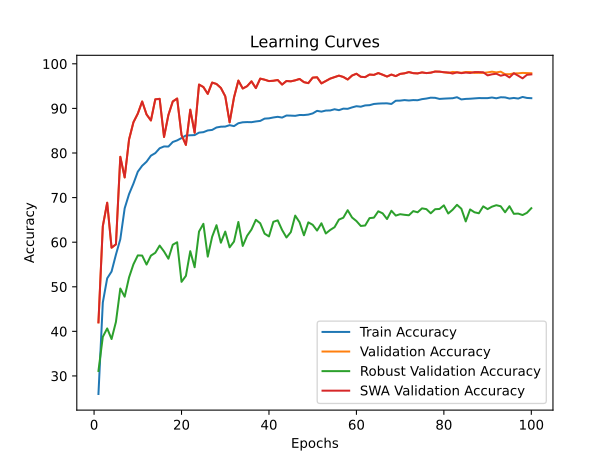

Data behind this chart, as committed beside it:
time; train_accuracy; train_loss; valid_accuracy; valid_loss; valid_accuracy_robust; valid_accuracy_swa; valid_accuracy_robust_swa
60,4043; 25,9552; 2,1991; 42,0185; 1,7744; 31,1207; 42,0185; 31,1207
113,0183; 46,4722; 1,9714; 63,5926; 1,3753; 38,7759; 63,5926; 38,7759
169,4754; 51,8966; 1,9058; 68,8519; 1,4115; 40,6552; 68,8519; 40,6552
224,7569; 53,4182; 1,8796; 58,7593; 1,4586; 38,2759; 58,7593; 38,2759
280,6059; 57,2145; 1,8345; 59,5185; 1,4824; 42,1207; 59,5185; 42,1207
334,9712; 60,6682; 1,7842; 79,1481; 1,1281; 49,6034; 79,1481; 49,6034
388,1020; 67,6049; 1,7015; 74,5185; 1,2385; 47,7759; 74,5185; 47,7759
442,5891; 70,7824; 1,6573; 83,0370; 0,9787; 52,1034; 83,0370; 52,1034
496,3742; 73,1296; 1,6279; 86,8889; 0,9597; 55,0345; 86,8889; 55,0345
551,7039; 75,8056; 1,5840; 88,8333; 0,8460; 57,0345; 88,8333; 57,0345
605,4685; 77,1435; 1,5608; 91,5556; 0,8505; 57,0000; 91,5556; 57,0000
660,2272; 78,0494; 1,5430; 88,6481; 0,8991; 54,9828; 88,6481; 54,9828
723,3443; 79,4028; 1,5201; 87,2963; 0,8154; 56,9828; 87,2963; 56,9828
783,3526; 79,9753; 1,5014; 92,0370; 0,7993; 57,6207; 92,0370; 57,6207
840,7521; 81,0633; 1,4836; 92,1481; 0,9490; 59,2414; 92,1481; 59,2414
893,1797; 81,4707; 1,4735; 83,5926; 0,9136; 57,9138; 83,5926; 57,9138
950,7899; 81,4475; 1,4760; 88,5370; 0,7620; 56,2931; 88,5370; 56,2931
1005,0615; 82,4722; 1,4536; 91,5556; 0,7876; 59,4310; 91,5556; 59,4310
1062,5776; 82,8287; 1,4395; 92,2222; 0,8096; 59,9828; 92,2222; 59,9828
1116,8953; 83,3534; 1,4276; 84,0370; 0,8310; 51,1034; 84,0370; 51,1034
1174,8217; 83,9290; 1,4172; 81,8148; 0,9077; 52,4483; 81,8148; 52,4483
1232,4827; 83,9738; 1,4118; 89,7222; 0,7786; 57,9828; 89,7222; 57,9828
1288,2632; 84,0185; 1,4086; 84,5370; 0,9079; 54,3793; 84,5370; 54,3793
1347,4015; 84,5710; 1,3966; 95,3519; 0,6553; 62,3793; 95,3519; 62,3793
1401,7162; 84,6728; 1,3920; 94,7963; 0,6618; 64,1207; 94,7963; 64,1207
1454,6433; 85,0602; 1,3893; 93,2593; 0,7437; 56,7586; 93,2593; 56,7586
1515,4224; 85,1759; 1,3795; 95,7963; 0,6436; 61,2069; 95,7963; 61,2069
1573,0981; 85,7253; 1,3678; 95,4815; 0,6017; 63,8103; 95,4815; 63,8103
1634,8735; 85,8997; 1,3590; 94,5926; 0,7025; 59,8793; 94,5926; 59,8793
1697,0909; 85,9290; 1,3612; 92,7222; 0,6866; 62,3793; 92,7222; 62,3793
1750,2612; 86,2407; 1,3517; 86,8704; 0,7600; 58,8448; 86,8704; 58,8448
1804,5666; 86,0278; 1,3584; 92,4444; 0,6851; 60,1379; 92,4444; 60,1379
1859,4065; 86,6759; 1,3407; 96,2407; 0,5772; 64,5345; 96,2407; 64,5345
1914,9650; 86,8904; 1,3317; 94,4630; 0,7130; 59,1552; 94,4630; 59,1552
1971,8635; 86,9352; 1,3350; 94,9815; 0,5855; 61,4310; 94,9815; 61,4310
2025,1418; 86,9120; 1,3364; 96,0741; 0,5968; 62,8448; 96,0741; 62,8448
2077,9208; 87,0772; 1,3276; 94,5556; 0,5584; 65,0172; 94,5556; 65,0172
2137,3997; 87,1975; 1,3244; 96,6852; 0,5487; 64,2414; 96,6852; 64,2414
2188,1527; 87,7114; 1,3030; 96,4444; 0,5647; 61,9138; 96,4444; 61,9138
2240,6837; 87,7747; 1,3047; 96,1296; 0,6073; 61,2931; 96,1296; 61,2931
2297,2626; 87,9707; 1,2956; 96,2037; 0,5287; 64,5690; 96,2037; 64,5690
2348,6215; 88,1173; 1,2928; 96,3704; 0,5610; 64,8966; 96,3704; 64,8966
2401,6544; 87,9475; 1,3011; 95,3519; 0,5619; 62,7414; 95,3519; 62,7414
2456,7309; 88,4059; 1,2824; 96,1481; 0,5905; 61,0517; 96,1481; 61,0517
2524,7594; 88,3843; 1,2923; 96,0741; 0,4852; 62,2586; 96,0741; 62,2586
2587,0155; 88,3349; 1,2873; 96,2963; 0,4733; 65,9655; 96,2963; 65,9655
2644,1332; 88,5216; 1,2771; 96,6111; 0,5578; 64,4655; 96,6111; 64,4655
2702,0759; 88,5123; 1,2799; 95,8889; 0,6025; 61,5517; 95,8889; 61,5517
2756,2657; 88,6127; 1,2729; 95,6667; 0,5240; 64,4483; 95,6667; 64,4483
2808,3097; 88,8781; 1,2624; 96,9074; 0,5501; 63,8966; 96,9074; 63,8966
2861,7620; 89,4537; 1,2484; 96,9815; 0,5137; 62,6034; 96,9815; 62,6034
2916,0548; 89,2809; 1,2601; 95,6111; 0,5066; 64,2414; 95,6111; 64,2414
2969,9123; 89,5201; 1,2518; 96,1481; 0,5064; 61,9483; 96,1481; 61,9483
3027,2868; 89,5432; 1,2425; 96,6852; 0,5174; 62,7414; 96,6852; 62,7414
3080,0897; 89,8117; 1,2391; 97,0185; 0,4895; 63,3621; 97,0185; 63,3621
3131,0128; 89,6080; 1,2429; 97,3519; 0,5387; 65,0690; 97,3519; 65,0690
3185,5406; 89,9475; 1,2297; 97,0556; 0,4946; 65,4828; 97,0556; 65,4828
3239,7741; 89,9090; 1,2301; 96,4815; 0,4801; 67,1724; 96,4815; 67,1724
3291,5686; 90,2299; 1,2158; 97,3704; 0,4771; 65,5345; 97,3704; 65,5345
3348,9320; 90,4938; 1,2149; 97,7778; 0,4621; 64,7414; 97,7778; 64,7414
... 40 more rows
